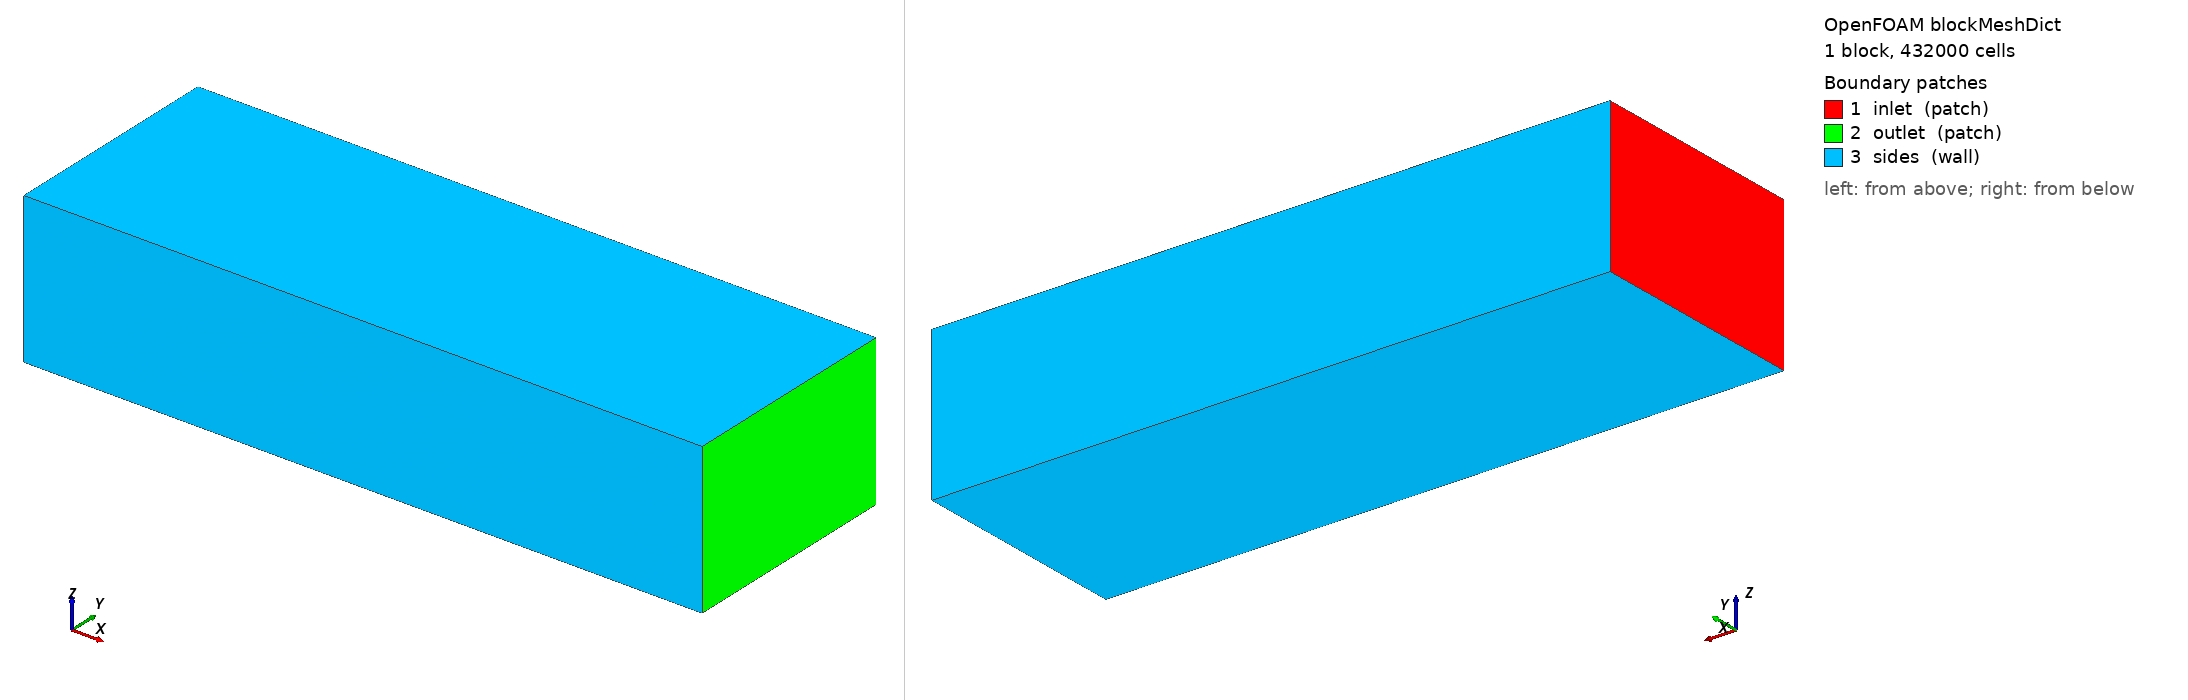

OpenFOAM case: the mesh blockMesh builds from blockMeshDict, 1 block(s), 432000 cells. Boundary patches (legend numbers): 1 inlet (patch), 2 outlet (patch), 3 sides (wall). Left view from above one corner, right view from below the opposite corner. Boundary conditions: 6 field file(s) under 0/; 3 of 3 drawn patches have an entry in a shipped field file.

=== system/blockMeshDict ===
/*--------------------------------*- C++ -*----------------------------------*\
| Reference: docs/02_phase2_cfd_rom.md § 2.2 + cases/case02_zigzag_channel/   |
|            README.md.                                                       |
|                                                                             |
| Skeleton blockMeshDict: a coarse outer block that bounds the zigzag         |
| channel. The actual zigzag walls are NOT generated here — the geometry is   |
| introduced as an STL via snappyHexMesh. Until src/tools/cad/zigzag.py emits |
| `constant/triSurface/zigzag_channel.stl`, snappyHexMesh has nothing to cut  |
| against and the case will degrade to a straight rectangular channel.       |
| That is acceptable for plumbing tests; flag in the CFD report.             |
\*---------------------------------------------------------------------------*/
FoamFile
{
    version     2.0;
    format      ascii;
    class       dictionary;
    object      blockMeshDict;
}
// * * * * * * * * * * * * * * * * * * * * * * * * * * * * * * * * * * * * //

scale 0.001;   // mm → m

// One full zigzag wavelength: 14 mm period × 2 mm channel × 4 mm bounding box height
vertices
(
    (-2   -2   -2)     // 0
    (16   -2   -2)     // 1
    (16    4   -2)     // 2
    (-2    4   -2)     // 3
    (-2   -2    2)     // 4
    (16   -2    2)     // 5
    (16    4    2)     // 6
    (-2    4    2)     // 7
);

blocks
(
    // Background hex block — snappyHexMesh refines/cuts against the zigzag STL.
    hex (0 1 2 3 4 5 6 7) (180 60 40) simpleGrading (1 1 1)
);

boundary
(
    inlet
    {
        type patch;
        faces ((0 4 7 3));
    }
    outlet
    {
        type patch;
        faces ((1 2 6 5));
    }
    sides
    {
        type wall;
        faces
        (
            (0 1 5 4)
            (3 7 6 2)
            (0 3 2 1)
            (4 5 6 7)
        );
    }
);

mergePatchPairs ();

// ************************************************************************* //


=== system/controlDict ===
/*--------------------------------*- C++ -*----------------------------------*\
| Inherits from cases/case01_straight_channel/system/controlDict.            |
| Same buoyantPimpleFoam settings; longer endTime and tighter writeInterval  |
| because zigzag flow takes more residence-time loops to converge.           |
\*---------------------------------------------------------------------------*/
FoamFile
{
    version     2.0;
    format      ascii;
    class       dictionary;
    object      controlDict;
}
// * * * * * * * * * * * * * * * * * * * * * * * * * * * * * * * * * * * * //

application     buoyantPimpleFoam;

startFrom       startTime;
startTime       0;
stopAt          endTime;
endTime         12.0;       // s — longer than case01 (residence-time loops)

deltaT          5e-5;
adjustTimeStep  yes;
maxCo           0.4;
maxDeltaT       5e-4;

writeControl    adjustableRunTime;
writeInterval   1.0;
purgeWrite      0;
writeFormat     binary;
writePrecision  8;
writeCompression off;
timeFormat      general;
timePrecision   6;
runTimeModifiable true;

functions
{
    wallHeatFlux
    {
        type            wallHeatFlux;
        libs            ("libfieldFunctionObjects.so");
        patches         (zigzag_wall);
        executeControl  writeTime;
        writeControl    writeTime;
    }

    pressureDifference
    {
        type            fieldValueDelta;
        libs            ("libfieldFunctionObjects.so");
        operation       subtract;
        region1
        {
            type        surfaceFieldValue;
            regionType  patch;
            name        inlet;
            operation   areaAverage;
            fields      (p);
        }
        region2
        {
            type        surfaceFieldValue;
            regionType  patch;
            name        outlet;
            operation   areaAverage;
            fields      (p);
        }
        executeControl  writeTime;
        writeControl    writeTime;
    }
}
// ************************************************************************* //


=== 0/T ===
FoamFile
{
    version 2.0; format ascii; class volScalarField; location "0"; object T;
}
dimensions   [0 0 0 1 0 0 0];
internalField uniform 308.15;       // 35 °C — compressor-inlet baseline

boundaryField
{
    inlet       { type fixedValue;     value uniform 308.15; }
    outlet      { type zeroGradient; }
    sides       { type zeroGradient; }                       // outer bounding box: adiabatic
    zigzag_wall { type fixedValue;     value uniform 350.0; } // hot PCHE wall — placeholder
}


=== 0/U ===
FoamFile
{
    version     2.0;
    format      ascii;
    class       volVectorField;
    location    "0";
    object      U;
}

dimensions      [0 1 -1 0 0 0 0];

internalField   uniform (1 0 0);

boundaryField
{
    inlet
    {
        type            flowRateInletVelocity;
        massFlowRate    constant 0.0001;
        rho             rho;
    }
    outlet      { type zeroGradient; }
    sides       { type noSlip; }
    zigzag_wall { type noSlip; }
}


=== 0/k ===
FoamFile
{
    version 2.0; format ascii; class volScalarField; location "0"; object k;
}
dimensions   [0 2 -2 0 0 0 0];
internalField uniform 1e-3;

boundaryField
{
    inlet       { type fixedValue;       value uniform 1e-3; }
    outlet      { type zeroGradient; }
    sides       { type kqRWallFunction;  value uniform 1e-3; }
    zigzag_wall { type kqRWallFunction;  value uniform 1e-3; }
}


=== 0/omega ===
FoamFile
{
    version 2.0; format ascii; class volScalarField; location "0"; object omega;
}
dimensions   [0 0 -1 0 0 0 0];
internalField uniform 100;

boundaryField
{
    inlet       { type fixedValue;          value uniform 100; }
    outlet      { type zeroGradient; }
    sides       { type omegaWallFunction;   value uniform 100; }
    zigzag_wall { type omegaWallFunction;   value uniform 100; }
}


=== 0/p ===
FoamFile
{
    version 2.0; format ascii; class volScalarField; location "0"; object p;
}
dimensions   [1 -1 -2 0 0 0 0];
internalField uniform 8e6;

boundaryField
{
    inlet       { type calculated; value uniform 8e6; }
    outlet      { type calculated; value uniform 7.95e6; }
    sides       { type calculated; value uniform 8e6; }
    zigzag_wall { type calculated; value uniform 8e6; }
}


=== 0/p_rgh ===
FoamFile
{
    version     2.0;
    format      ascii;
    class       volScalarField;
    location    "0";
    object      p_rgh;
}

dimensions      [1 -1 -2 0 0 0 0];

internalField   uniform 8e6;

boundaryField
{
    inlet       { type fixedFluxPressure; value uniform 8e6; }
    outlet      { type fixedValue;        value uniform 7.95e6; }
    sides       { type fixedFluxPressure; value uniform 8e6; }
    zigzag_wall { type fixedFluxPressure; value uniform 8e6; }
}
